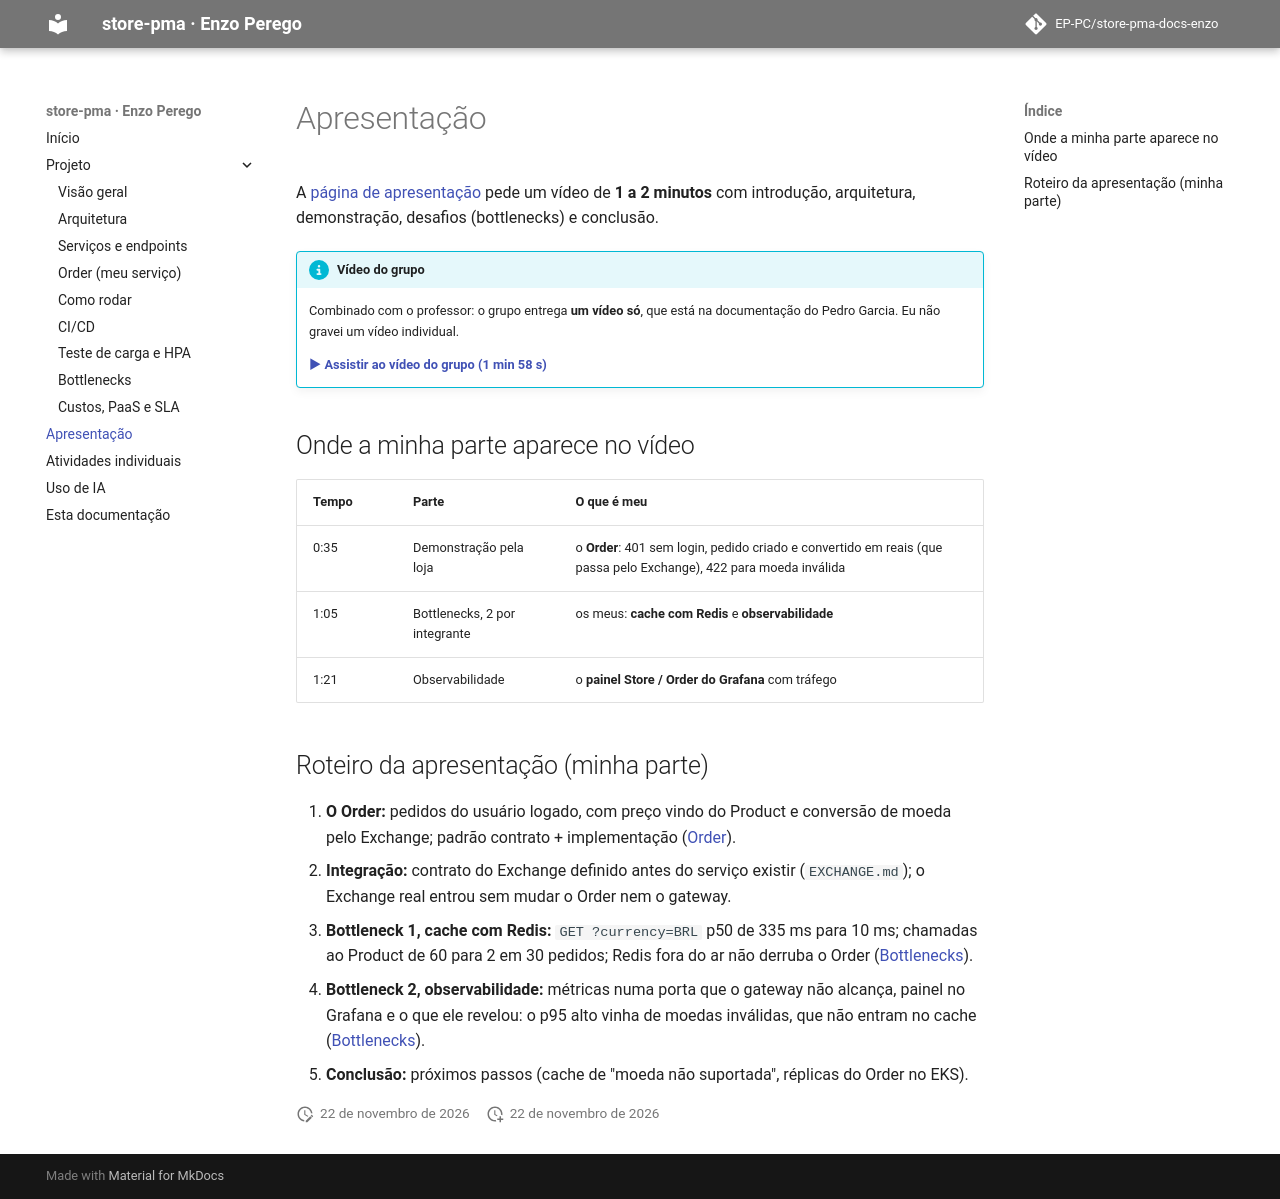

repository: EP-PC/store-pma-docs-enzo · page: apresentacao/index.html · generator: mkdocs

# Apresentação

A [página de apresentação](https://insper.github.io/platform/2026.2/exercises/project/presentation/)
pede um vídeo de **1 a 2 minutos** com introdução, arquitetura, demonstração, desafios
(bottlenecks) e conclusão.

!!! info "Vídeo do grupo"

    Combinado com o professor: o grupo entrega **um vídeo só**, que está na documentação do
    Pedro Garcia. Eu não gravei um vídeo individual.

    **[▶ Assistir ao vídeo do grupo (1 min 58 s)](https://ep-pc.github.io/store-pma-docs/apresentacao/)**

## Onde a minha parte aparece no vídeo

| Tempo | Parte | O que é meu |
|---|---|---|
| 0:35 | Demonstração pela loja | o **Order**: 401 sem login, pedido criado e convertido em reais (que passa pelo Exchange), 422 para moeda inválida |
| 1:05 | Bottlenecks, 2 por integrante | os meus: **cache com Redis** e **observabilidade** |
| 1:21 | Observabilidade | o **painel Store / Order do Grafana** com tráfego |

## Roteiro da apresentação (minha parte)

1. **O Order:** pedidos do usuário logado, com preço vindo do Product e conversão de moeda pelo
   Exchange; padrão contrato + implementação ([Order](projeto/order.md)).
2. **Integração:** contrato do Exchange definido antes do serviço existir (`EXCHANGE.md`); o
   Exchange real entrou sem mudar o Order nem o gateway.
3. **Bottleneck 1, cache com Redis:** `GET ?currency=BRL` p50 de 335 ms para 10 ms; chamadas ao
   Product de 60 para 2 em 30 pedidos; Redis fora do ar não derruba o Order
   ([Bottlenecks](projeto/bottlenecks.md#1-cache-com-redis)).
4. **Bottleneck 2, observabilidade:** métricas numa porta que o gateway não alcança, painel no
   Grafana e o que ele revelou: o p95 alto vinha de moedas inválidas, que não entram no cache
   ([Bottlenecks](projeto/bottlenecks.md#2-observabilidade-prometheus-grafana)).
5. **Conclusão:** próximos passos (cache de "moeda não suportada", réplicas do Order no EKS).
